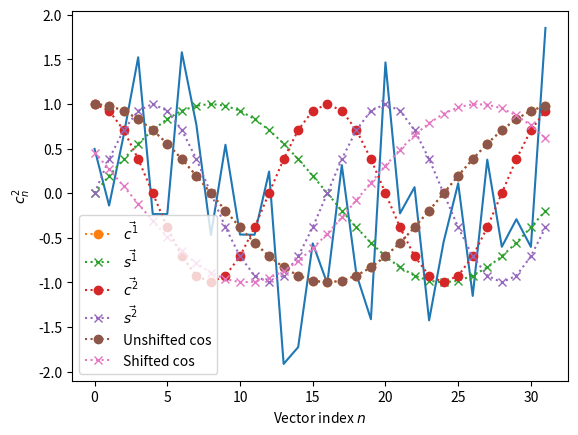

Recreate this plot in Python.
# $\newcommand{L}[1]{\| #1 \|}\newcommand{VL}[1]{\L{ \vec{#1} }}\newcommand{R}[1]{\operatorname{Re}\,(#1)}\newcommand{I}[1]{\operatorname{Im}\, (#1)}$
#
# ## Fourier without the ei
#
# ### Introduction
#
# The standard equations for discrete Fourier transforms (DFTs) involve
# exponentials to the power of $i$ - the imaginary unit. I
# personally find these difficult to think about, and it turns out, the
# DFT is fairly easy to recast in terms of $\sin$ and $\cos$.
# This page goes through this process, and tries to show how thinking in
# this way can explain some features of the DFT.
#
# #### How hard is the mathematics?
#
# You will not need heavy mathematics to follow this page. If you don’t remember
# the following concepts you might want to brush up on them. There are also links
# to proofs and explanations for these ideas in the page as we go along:
#
# * basic trigonometry (SOH CAH TOA, Pythagoras’ theorem);
#
# [redacted]
#
# [redacted]
#
# [redacted]
#
# You will not need to go deep into complex numbers, but see
# [redacted]
#
# #### Loading and configuring code libraries
#
# Load and configure the Python libraries we will use:

import numpy as np  # the Python array package
import matplotlib.pyplot as plt  # the Python plotting package

# Tell numpy to print numbers to 4 decimal places only
np.set_printoptions(precision=4, suppress=True)

# If running in the IPython console, consider running `%matplotlib` to enable
# interactive plots.  If running in the Jupyter Notebook, use `%matplotlib
# inline`.
#
#  Some actual numbers to start
#
# Let us start with a DFT of some data.

# An example input vector
x = np.array(
    [ 0.4967, -0.1383,  0.6477,  1.523 , -0.2342, -0.2341,  1.5792,
      0.7674, -0.4695,  0.5426, -0.4634, -0.4657,  0.242 , -1.9133,
     -1.7249, -0.5623, -1.0128,  0.3142, -0.908 , -1.4123,  1.4656,
     -0.2258,  0.0675, -1.4247, -0.5444,  0.1109, -1.151 ,  0.3757,
     -0.6006, -0.2917, -0.6017,  1.8523])
N = len(x)
N
plt.plot(x)

# Now the DFT
X = np.fft.fft(x)
X

# Notice that `X` - the output of the forward DFT - is a vector of complex
# numbers.
#
# Each value in `X` gives the scaling for a sinusoid for a particular
# frequency.
#
# If the input to the DFT is real, as here, then:
#
# * The real part of `X` has the scaling for a cosine at the particular
#   frequency;
#
# * The imaginary part of `X` has the scaling for a sine at that frequency.
#
# There are some patterns to these numbers.  Notice that the numbers at index 0
# and N/2 (=16) have 0 for their imaginary part, and that `X[17:]` is a mirror
# image of `X[1:16]`, with the imaginary parts having the opposite sign.

X[1:16]
X[17:][::-1]

# These features constitute *conjugate symmetry* and are always true of a DFT on
# real numbers.  We will soon see why.
#
# When we do the inverse DFT on `X` we return the original values of our
# input `x`, but as complex numbers with imaginary part 0:

# Apply the inverse DFT to the output of the forward DFT
x_back = np.fft.ifft(X)
x_back

# # Traditional notation for the discrete Fourier transform
#
# Let us say we have a vector of $N$ values in time, or space
# $\vec{x} = [x_0, x_1 ... x_{N-1}]$. We generally index
# $\vec{x}$ with subscript $n$, so the sample at index
# $n$ is $x_n$.
#
# The DFT converts $\vec{x}$ from a vector in time, or space, to a
# vector $\vec{X}$ representing temporal or spatial frequency
# components.
#
# We will call our original $\vec{x}$ the *signal*, meaning, the
# signal not transformed to frequency.
#
# The DFT converts $\vec{x}$ to $\vec{X}$ where
# $\vec{X} = [X_0, X_1, ... X_{N-1}]$. We generally index
# $\vec{X}$ with subscript $k$, so the sample at index
# $k$ is $X_k$.
#
# Here is the equation for the discrete Fourier transform:
#
# $$
# X_k = \sum_{n=0}^{N-1} x_n \; e^{-i 2 \pi \frac{k}{N} n}
# $$
#
# This is the transform from signal to frequency. We will call this the
# *forward* Fourier transform.
#
# Here is the equation for the inverse Fourier transform:
#
# $$
# x_n = \frac{1}{N} \sum_{k=0}^{N-1} X_k \; e^{i 2 \pi \frac{k}{N} n}
# $$
#
# The inverse Fourier transform converts from frequency back to signal.
#
# ## DFT and FFT
#
# The fast Fourier transform (FFT) refers to a particular set of - er - fast
# algorithms for calculating the DFT. It is common, but confusing, to use “FFT”
# to mean DFT.
#
# # Rewriting the DFT without the $e^i$
#
# ## Why rewrite without $e^i$?
#
# The forward and inverse equations are very similar; both share a term
# $e^{iz}$, where $z = -2 \pi \frac{k}{N} n$ for the forward
# transform; $z = 2 \pi \frac{k}{N} n$ for the inverse transform.
#
# Some people are used to looking at the form $e^{iz}$ and thinking
# “aha, that’s a rotation around a circle”. Apparently this is an
# intuition that builds up over time working with these sorts of
# equations.
#
# Unfortunately, some of us find it hard to think in complex exponentials,
# or in terms of complex numbers.
#
# So, in this tutorial, we will express the Fourier transform in terms of
# $\sin$ and $\cos$. We will be using complex numbers, but
# almost entirely as a pair of numbers to represent two components of the
# same thing, rather than a single number with a real and imaginary part.
#
# Having said that, we will need some very basic properties of complex and
# [redacted]
#
# ## How to rewrite without $e^i$
#
# Our first tool in this enterprise is Euler’s formula:
#
# $$
# e^{i\theta} = \cos \theta + i \sin \theta
# $$
#
# This is the basis for thinking of $e^{i \theta}$ as being rotation
# around a circle, of which you will hear no more in this page. In our case, it
# allows us to rewrite the forward and inverse Fourier transforms:
#
# First let’s define a new value $D$, that depends on $N$ - the
# number of observations in our vector $\vec{x}$.
#
# $$
# D \triangleq \frac{2 \pi}{N}
# $$
#
# With that value:
#
# $$
# X_k = \sum_{n=0}^{N-1} x_n \cos(-k n D) +
# i \sum_{n=0}^{N-1} x_n \sin(-k n D)
# $$
#
# We can simplify this further, because, for any angle $\alpha$:
#
# $$
# \cos(-\theta) = cos(\theta) \\
# \sin(-\theta) = -sin(\theta)
# $$
#
# $$
# X_k = \sum_{n=0}^{N-1} x_n \cos(k n D) -
# i \sum_{n=0}^{N-1} x_n \sin(k n D)
# $$
#
# Following the same logic for the inverse transform:
#
# $$
# x_n = \frac{1}{N} \sum_{k=0}^{N-1} X_k \cos(n k D)
# + i \frac{1}{N} \sum_{k=0}^{N-1} X_k \sin(n k D)
# $$
#
# ## Rewriting the DFT with vectors
#
# We can write the elements inside the DFT summations as values from vectors:
#
# $$
# X_k = \sum_{n=0}^{N-1} x_n \cos(r^k_n)
# - i \sum_{n=0}^{N-1} x_n \sin(r^k_n)
# $$
#
# where:
#
# $$
# \vec{r^k} \triangleq \left[ k 0 D, k 1 D, \ldots, k (N - 1) D \right]
# $$
#
# Call $\vec{r^k}$ the *angle vector* for $k$.  This vector depend only on $k$
# and $N$.
#
# [redacted]
#
# $$
# \vec{r^k} = [ k 2 \pi \frac{0}{N}, k 2 \pi \frac{1}{N}, \ldots,
# k 2 \pi \frac{N-1}{N}]
# $$
#
# Now define:
#
# $$
# \vec{c^k} \triangleq \left[ \cos(r^k_0), \cos(r^k_1), \ldots,
# \cos(r^k_{N-1}) \right] \\
# \vec{s^k} \triangleq \left[ \sin(r^k_0), \sin(r^k_1), \ldots,
# \sin(r^k_{N-1}) \right]
# $$
#
# We have:
#
# $$
# X_k = \sum_{n=0}^{N-1} x_n c^k_n
# - i \sum_{n=0}^{N-1} x_n s^k_n
# $$
#
# [redacted]
# forward DFT as:
#
# $$
# X_k = \vec{x} \cdot \vec{c^k} - i \vec{x} \cdot \vec{s^k}
# $$
#
# ## Frequency as cycles across the sample vector
#
# The key to the frequencies in the DFT is in the $n k D = k 2 \pi \frac{n}{N}$
# values that we have put into the angle vector $\vec{r^k}$.
#
# The $k$ in $\vec{r^k}$ gives the number of cycles across all $N$ values of
# $\vec{x}$.
#
# For example, consider the case of $k = 1$:
#
# $$
# \vec{r^1} = \left[ 2 \pi \frac{0}{N}, 2 \pi \frac{1}{N},
# \ldots 2 \pi \frac{N-1}{N} \right]
# $$
#
# Here are the values in Python:

vec_n = np.arange(N)
vec_r_1 = 2 * np.pi * vec_n / float(N)
vec_r_1

# The values $\frac{0}{N}, \frac{1}{N}, \ldots \frac{N-1}{N}$ are fractions of
# the number of samples $N$, running from 0 to close to 1.  Now multiplied by $2
# \pi$, the values run from 0 to close to $2 \pi$ and therefore give angles
# around a circle.
#
# The vector $\vec{r^1}$ gives $\vec{c^1}, \vec{s^1}$ with a single cycle:

vec_c_1 = np.cos(vec_r_1)
vec_s_1 = np.sin(vec_r_1)
plt.plot(vec_n, vec_c_1, 'o:', label=r'$\vec{c^1}$')
plt.plot(vec_n, vec_s_1, 'x:', label=r'$\vec{s^1}$')
plt.xlabel('Vector index $n$')
plt.ylabel('$c^1_n$')
plt.legend()

# $k = 2$ gives 2 cycles across the N values:

vec_r_2 = vec_r_1 * 2
vec_c_2 = np.cos(vec_r_2)
vec_s_2 = np.sin(vec_r_2)
plt.plot(vec_n, vec_c_2, 'o:', label=r'$\vec{c^2}$')
plt.plot(vec_n, vec_s_2, 'x:', label=r'$\vec{s^2}$')
plt.xlabel('Vector index $n$')
plt.ylabel('$c^2_n$')
plt.legend()

# Calculating the DFT with vectors
#
# # First DFT output value is the vector sum
#
# Consider $\vec{r^0}, \vec{c^0}, \vec{s^0}$:
#
# $$
# \vec{r^0} = \left[
# 0 2 \pi \frac{0}{N}, 0 2 \pi \frac{1}{N}, \ldots
# \right] \\
# = \left[ 0, 0, \ldots \right] = \vec{0} \\
# \vec{c^0} = \left[ 1, 1, \ldots \right] = \vec{1} \\
# \vec{s^0} = \left[ 0, 0, \ldots \right] = \vec{0}
# $$
#
# Therefore:
#
# $$
# X_0 = \vec{x} \cdot \vec{1} - i \vec{x} \cdot \vec{0} \\
# = \Sigma x_n
# $$
#
# The first value in the DFT output vector is the sum of the values in
# $\vec{x}$. If $\vec{x}$ has real and not complex values, as here, then $X_0$
# has zero imaginary part:

print(np.sum(x))
print(X[0])

# Now let’s imagine that our input vector is a constant, say a vector of ones.
# What is the DFT?

vec_ones = np.ones(N)
np.fft.fft(vec_ones)

# We were expecting the first value of 32, because it is the sum of 32 values of
# one.  All the other values are 0.  This is because all of $\vec{c^1},
# \vec{c^2}, \ldots, \vec{c^{N-1}}$ and all of $\vec{s^1}, \vec{s^2}, \ldots,
# \vec{s^{N-1}}$ sum to zero, and therefore the dot product of all these vectors
# with a constant vector is also zero.
#
# # Second DFT output corresponds to a sinusoid at frequency $1 / N$.
#
# We have already seen $\vec{r^1}, \vec{c^1}, \vec{s^1}$.
#
# $\vec{c^1}, \vec{s^1}$ are the cosine, sine at frequency 1 / N where one unit
# is the distance between two consecutive samples in $\vec{x}$.
#
# $$
# X_1 = \vec{x} \cdot \vec{c^1} - i \vec{x} \cdot \vec{s^1}
# $$

print(x.dot(vec_c_1), x.dot(vec_s_1))
print(X[1])

# This confirms our calculation gives the same result as numpy’s DFT, but isn’t
# very revealing.
#
# Let’s make another input vector $\vec{v}$ that is a cosine at the same
# frequency as $\vec{c^1}$.  Start with $\vec{v} = \vec{c^1}$.
#
# Our prediction for the DFT of $\vec{v}$ is:
#
# $$
# V_1 = \vec{v} \cdot \vec{c^1} - i \vec{v} \cdot \vec{s^1} \\
# = \vec{c^1} \cdot \vec{c^1} - i \vec{c^1} \cdot \vec{s^1}
# $$
#
# [redacted]
# $\vec{c^k}, \vec{s^k}$ vectors that, for all $k, N$:
#
# $$
# \vec{c^k} \cdot \vec{s^k} = 0
# $$
#
# Remember from [Vector length](https://matthew-brett.github.io/teaching/on_vectors.html#vector-length) that, for any vector $\vec{w}$, we can
# write $\vec{w} \cdot \vec{w}$ as $\VL{w}^2$
#
# So:
#
# $$
# V_1 = \VL{c^1}^2
# $$
#
# [redacted]
# generally $\VL{c_p}^2 = \VL{s_p}^2 = N / 2$ for all $p \notin {0, N/2}$.
#
# So:
#
# $$
# V_1 = N / 2
# $$

vec_v = vec_c_1
V = np.fft.fft(vec_v)
V

# Notice that $V_{N-1} = N/2 = V_1$.  This is the property of *conjugate
# symmetry*.   It is so because of the properties of the vectors $\vec{c^k}$.
# [redacted]
# generally $\vec{c_p} = \vec{c_{N-p}}$ for $p \in 1, 2 \ldots, N / 2$.
#
# ## Adding a scaling factor to the cosine
#
# Now set $\vec{v} = a \vec{c^1}$ where $a$ is a constant:
#
# $$
# V_1 = \vec{c^1} \cdot a \vec{c^1} - i \vec{c^1} \cdot a \vec{s^1}
# $$
#
# By the [properties of the dot product](https://matthew-brett.github.io/teaching/on_vectors.html#dot-product-properties):
#
# $$
# V_1 = a \vec{c^1} \cdot \vec{c^1} - i a \vec{c^1} \cdot \vec{s^1} \\
# = a \VL{c^1}^2
# $$

a = 3
vec_v = a * vec_c_1
np.fft.fft(vec_v)

# # Adding a phase shift brings the sine into play
#
# What happens if we add a phase shift of $\beta$ radians to the input cosine?
#
# $$
# \vec{v} = \left [\cos(r^1_0 + \beta), \cos(r^1_1 + \beta), \ldots,
# \cos(r^1_{N-1} + \beta) \right]
# $$

beta = 1.1
vec_v = np.cos(vec_r_1 + beta)
plt.plot(vec_n, vec_c_1, 'o:', label='Unshifted cos')
plt.plot(vec_n, vec_v, 'x:', label='Shifted cos')
plt.legend()

# [redacted]
#
# $$
# \cos(\alpha + \beta) = \cos \alpha \cos \beta - \sin \alpha \sin \beta
# $$
#
# So:
#
# $$
# \vec{v} = \left [\cos(r^1_0 + \beta), \cos(r^1_1 + \beta), \ldots,
# \cos(r^1_{N-1} + \beta) \right] \\
# = \left [
# \cos(r^1_0) \cos(\beta) - \sin(r^1_0) \sin(\beta),
# \cos(r^1_1) \cos(\beta) - \sin(r^1_1) \sin(\beta),
# \ldots,
# \cos(r^1_{N-1}) \cos(\beta) - \sin(r^1_{N-1}) \sin(\beta)
# \right] \\
# = \cos(\beta) \vec{c^1} - \sin(\beta) \vec{s^1}
# $$
#
# Now apply the vector dot products to get $V_1$:
#
# $$
# V_1 = (\cos(\beta) \vec{c^1} - \sin(\beta) \vec{s^1}) \cdot \vec{c^1} -
# i (\cos(\beta) \vec{c^1} - \sin(\beta) \vec{s^1}) \cdot \vec{s^1} \\
# = \cos(\beta) \VL{c^1}^2 + i \sin(\beta) \VL{s^1}^2
# $$
#
# Do we get this answer from the DFT?

print(np.cos(beta) * (N / 2.), np.sin(beta) * (N / 2.))
np.fft.fft(vec_v)

# Notice that $V_{N-1}$ has the same value as $V_{1}$, but with the imaginary
# part flipped in sign.  This is the *conjugate* in *conjugate symmetry*.  It
# comes about because of the construction of the vectors $\vec{s^k}$.  As you
# [redacted]
# $\vec{s_p} = -\vec{s_{N-p}}$ for $p \in 1, 2 \ldots, N / 2$.
#
# # Reconstructing amplitude and phase from the DFT
#
# To complete our journey into $X_1$, let us add a scaling $a$ to the
# phase-shifted cosine:
#
# $$
# \vec{v} = \left [a \cos(r^1_0 + \beta), a \cos(r^1_1 + \beta), \ldots,
# a \cos(r^1_{N-1} + \beta) \right] \\
# = \left [
# a (\cos(r^1_0) \cos(\beta) - \sin(r^1_0) \sin(\beta)),
# a (\cos(r^1_1) \cos(\beta) - \sin(r^1_1) \sin(\beta)),
# \ldots,
# a (\cos(r^1_{N-1}) \cos(\beta) - \sin(r^1_{N-1}) \sin(\beta))
# \right] \\
# = a (\cos(\beta) \vec{c^1} - \sin(\beta) \vec{s^1})
# $$
#
# This gives us:
#
# $$
# V_1 = a ( \cos(\beta) \vec{c^1} - \sin(\beta) \vec{s^1}) \cdot \vec{c^1} -
# i a (\cos(\beta) \vec{c^1} - \sin(\beta) \vec{s^1}) \cdot \vec{s^1} \\
# = a \cos(\beta) \VL{c^1}^2 + i a \sin(\beta) \VL{s^1}^2
# $$

print(a * np.cos(beta) * (N / 2.), a * np.sin(beta) * (N / 2.))
vec_v = a * np.cos(vec_r_1 + beta)
np.fft.fft(vec_v)

# What if I want to reconstruct $a$ and $\beta$ from the DFT coefficients?
#
# From [(4)](https://matthew-brett.github.io/teaching/fourier_no_ei.html#equation-scale-and-offset):
#
# $$
# \R{X_1} = a \cos(\beta) N / 2 \\
# \I{X_1} = a \sin(\beta) N / 2
# $$
#
# So:
#
# $$
# \R{X_1}^2 + \I{X_1}^2 = a^2 N^2/4 (\cos(\beta)^2 + \sin(\beta)^2)
# $$
#
# By Pythagoras:
#
# $$
# \R{X_1}^2 + \I{X_1}^2 = a^2 N^2/4 \implies \\
# \sqrt{\R{X_1}^2 + \I{X_1}^2} = a N / 2
# $$

X_1 = np.fft.fft(vec_v)[1]
np.sqrt(np.real(X_1)**2 + np.imag(X_1)**2)
3 * N / 2.

# We can get the angle $\beta$ in a similar way:
#
# $$
# \R{X_1} = a \cos(\beta) N / 2 \implies \\
# \cos(\beta) = \R{X_1} / (a N / 2)
# $$
#
# `np.arccos` is the inverse of `np.cos`:

np.real(X_1) / (a * N / 2.)
np.cos(beta)
np.arccos(np.real(X_1) / (a * N / 2.))

# In fact, these are the calculations done by the standard `np.abs, np.angle`
# functions:

np.abs(X_1)
np.angle(X_1)
